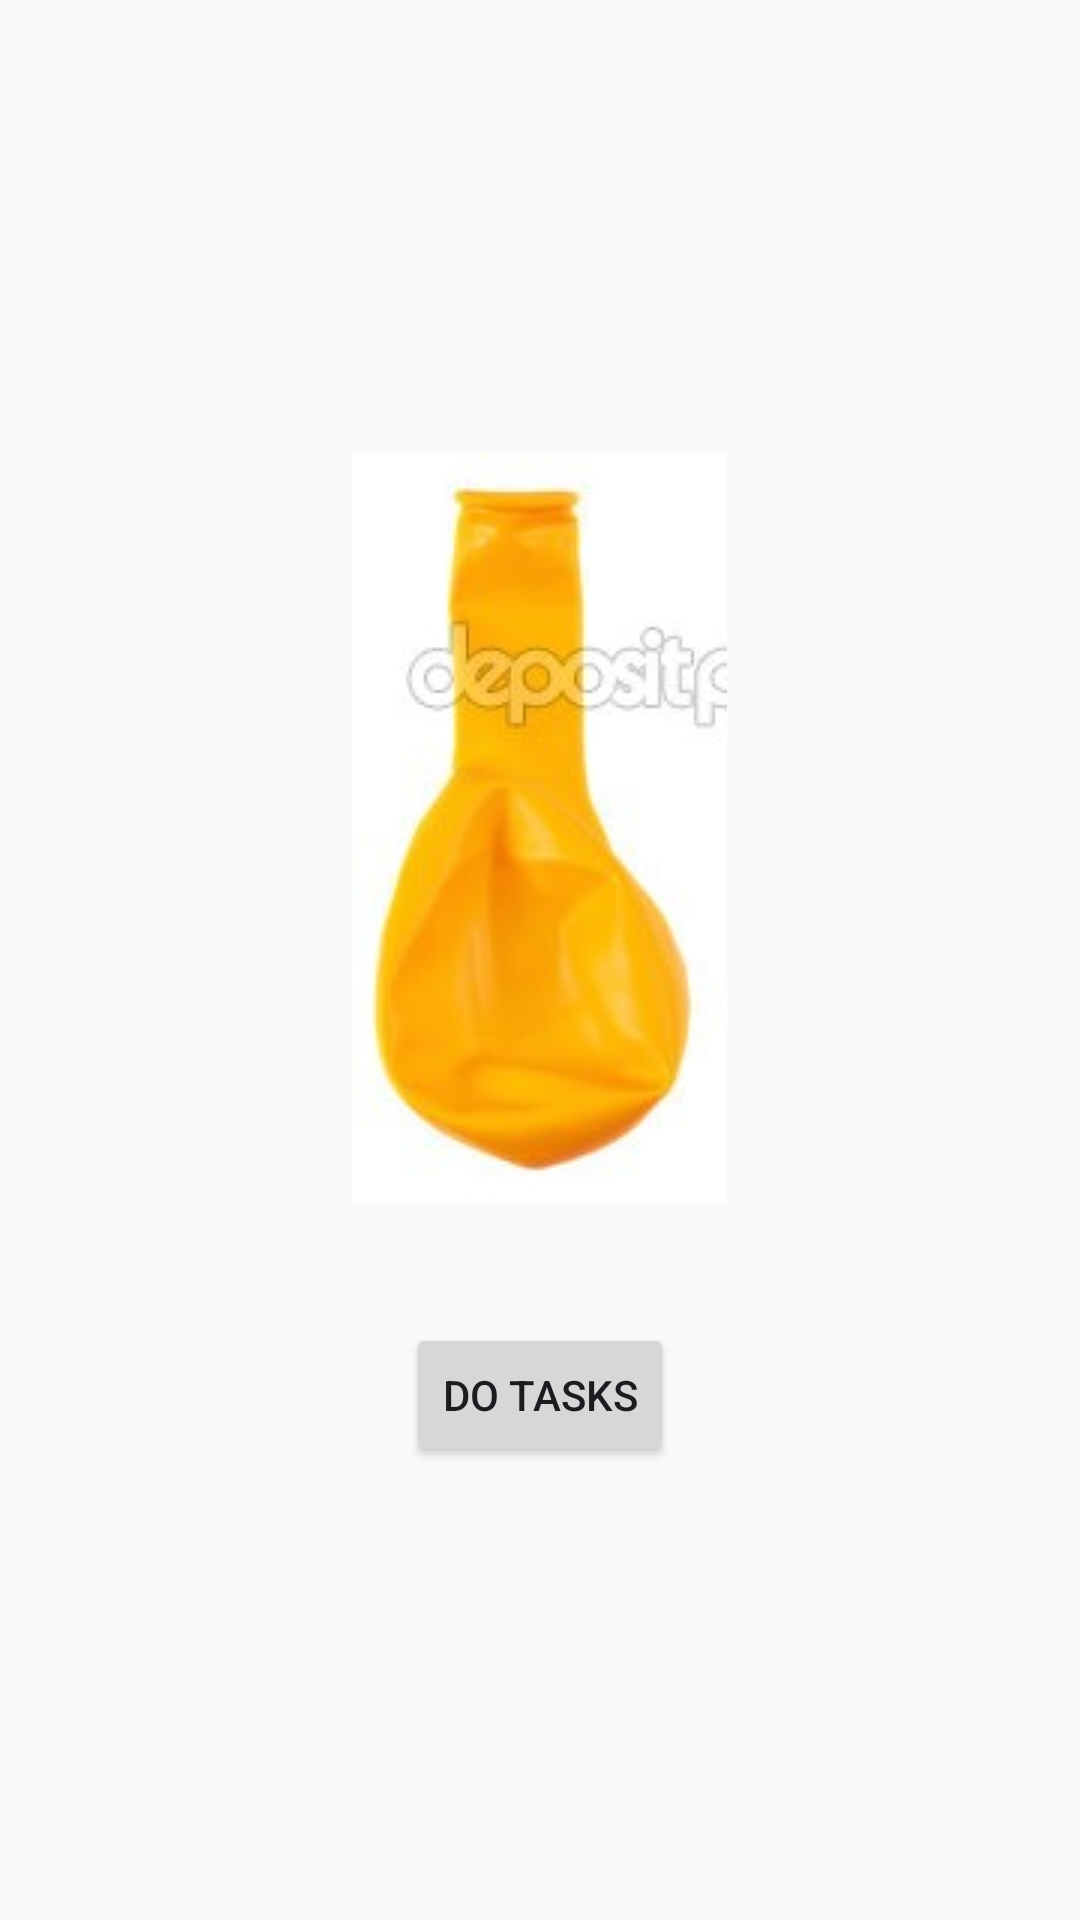

Android layout source for this screen:
<!-- AndroidManifest.xml: application theme Theme.StudyPaceApp -->
<!-- res/layout/activity_balloon.xml -->
<LinearLayout
    xmlns:android="http://schemas.android.com/apk/res/android"
    android:layout_width="match_parent"
    android:layout_height="match_parent"
    android:orientation="vertical"
    android:gravity="center"
    android:padding="16dp"
    android:background="#FAFAFA">

    
    <ImageView
        android:id="@+id/balloonImageView"
        android:layout_width="wrap_content"
        android:layout_height="wrap_content"
        android:adjustViewBounds="true"
        android:scaleType="fitCenter"
        android:src="@drawable/balloon_level1"
        android:contentDescription="Balloon Image"
        android:layout_marginBottom="24dp" />

    
    <Button
        android:id="@+id/doTasksButton"
        android:layout_width="wrap_content"
        android:layout_height="wrap_content"
        android:text="Do Tasks"
        android:layout_marginTop="16dp" />


</LinearLayout>
<!-- resources referenced by this layout -->
<resources>
  <!-- drawable balloon_level1: jpg bitmap (drawable, 16299 bytes) -->
  <style name="Theme.StudyPaceApp" parent="Base.Theme.StudyPaceApp" />
  <style name="Base.Theme.StudyPaceApp" parent="Theme.Material3.DayNight.NoActionBar">
          
          
      </style>
</resources>
